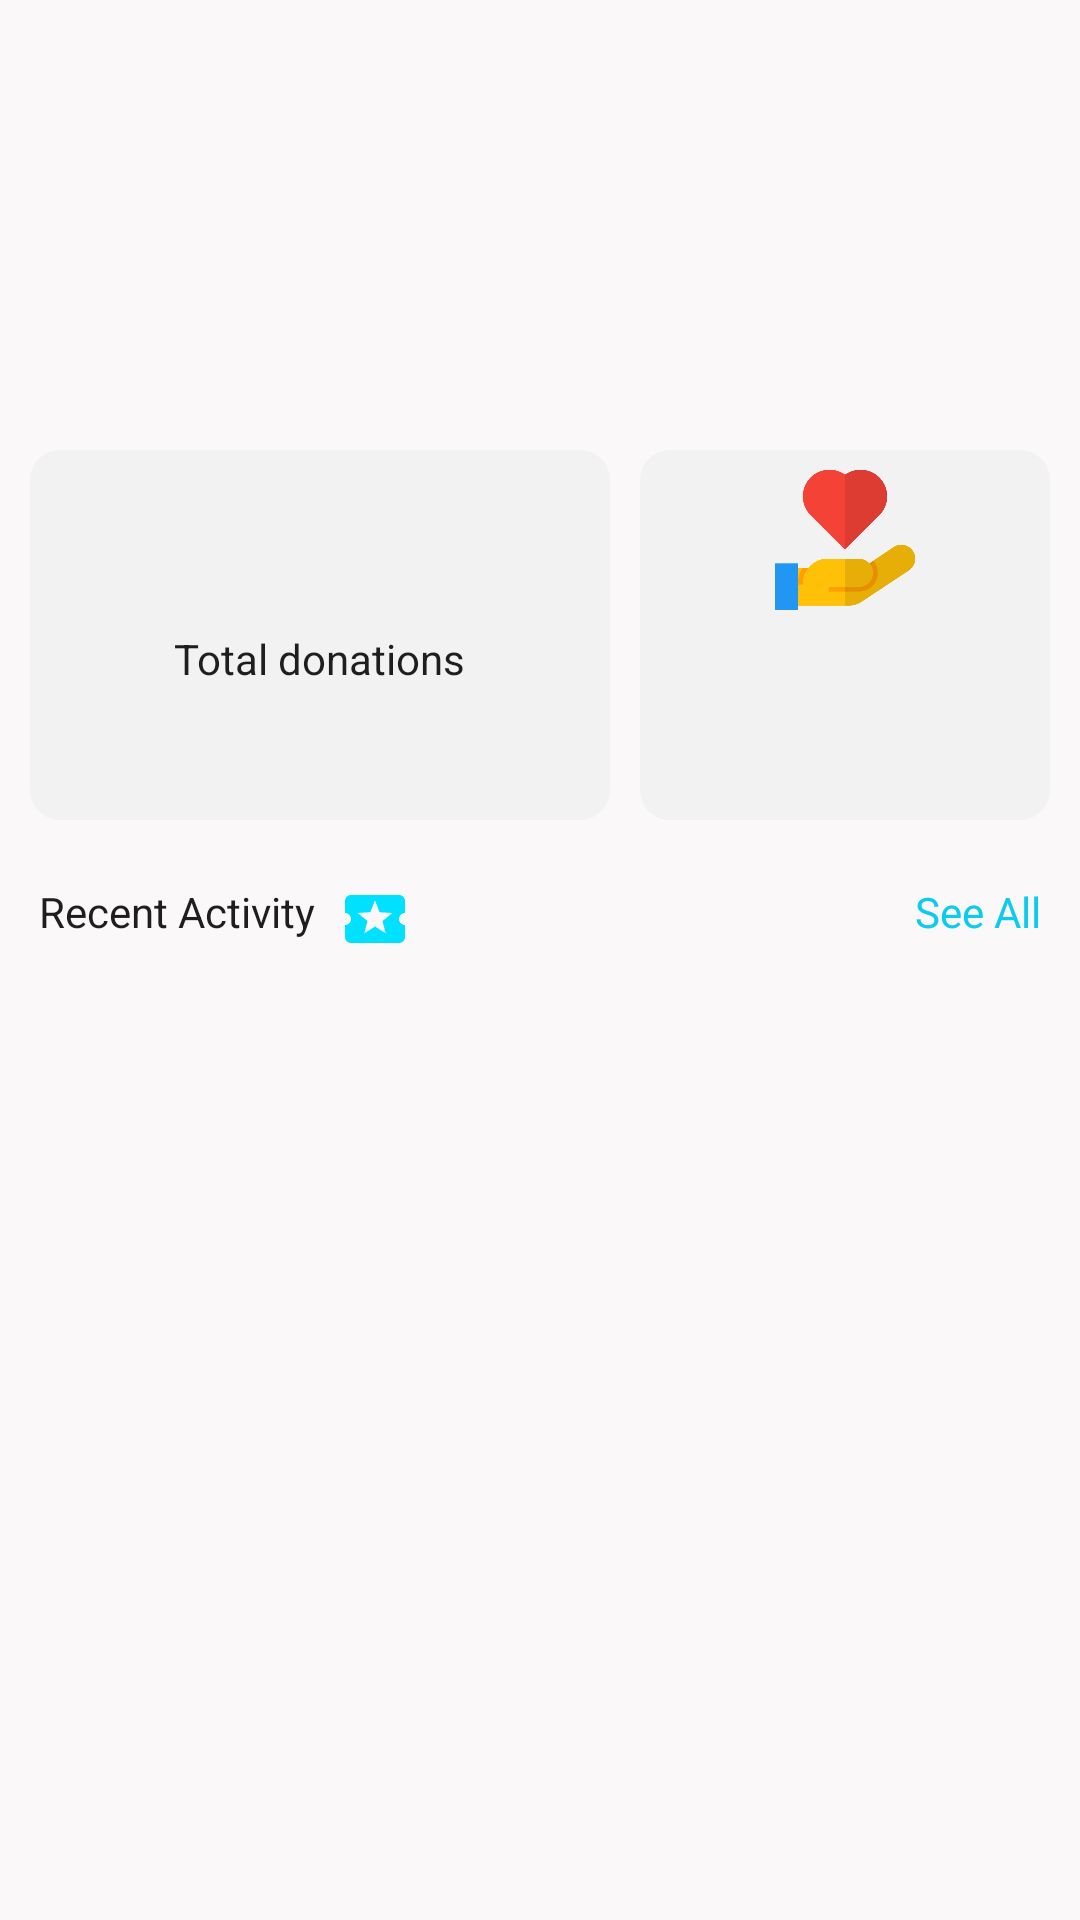

Android layout source for this screen:
<!-- AndroidManifest.xml: application theme Theme.ChakulaConnect -->
<!-- res/layout/fragment_dashboard.xml -->
<?xml version="1.0" encoding="utf-8"?>
<androidx.constraintlayout.widget.ConstraintLayout xmlns:android="http://schemas.android.com/apk/res/android"
    xmlns:tools="http://schemas.android.com/tools"
    android:layout_width="match_parent"
    android:layout_height="match_parent"
    xmlns:app="http://schemas.android.com/apk/res-auto"
    android:theme="@style/Theme.ChakulaConnect"
    android:background="?attr/colorPrimaryVariant"
    tools:context=".Dashboard">
        <ScrollView
            android:layout_width="match_parent"
            android:layout_height="0dp"
            app:layout_constraintTop_toTopOf="parent"
            app:layout_constraintStart_toStartOf="parent"
            app:layout_constraintEnd_toEndOf="parent">
            <androidx.constraintlayout.widget.ConstraintLayout
                android:layout_width="match_parent"
                android:layout_height="match_parent"
                android:padding="5dp">









                <androidx.viewpager2.widget.ViewPager2
                    android:layout_width="match_parent"
                    android:layout_height="130dp"
                    app:layout_constraintTop_toTopOf="parent"
                    app:layout_constraintStart_toStartOf="parent"
                    android:layout_marginTop="5dp"
                    android:padding="5dp"
                    app:layout_constraintEnd_toEndOf="parent"
                    android:id="@+id/vp_dash_one"/>

                <LinearLayout
                    android:layout_width="match_parent"
                    android:layout_height="wrap_content"
                    android:orientation="horizontal"
                    android:layout_marginTop="5dp"
                    app:layout_constraintTop_toBottomOf="@id/vp_dash_one"
                    android:id="@+id/llDonationRec">
                    <LinearLayout
                        android:layout_width="wrap_content"
                        android:layout_height="wrap_content"
                        android:orientation="vertical"
                        android:layout_margin="5dp"
                        android:id="@+id/llTotalDonations"
                        android:padding="5dp"
                        android:background="@drawable/light_bg"
                        android:gravity="center_horizontal"
                        android:layout_weight="1">
                        <ImageView
                            android:layout_width="50dp"
                            android:layout_height="50dp"
                            android:src="@drawable/donations"/>
                        <TextView
                            android:layout_width="wrap_content"
                            android:layout_height="wrap_content"
                            android:padding="5dp"
                            android:text="Total donations"/>
                        <TextView
                            android:layout_width="wrap_content"
                            android:layout_height="wrap_content"
                            android:textStyle="bold"
                            android:id="@+id/lblTotalDonations"
                            android:padding="5dp"
                            android:textSize="18sp" />
                    </LinearLayout>
                    <LinearLayout
                        android:layout_width="wrap_content"
                        android:layout_height="wrap_content"
                        android:orientation="vertical"
                        android:gravity="center_horizontal"
                        android:id="@+id/llMyDonationsRequest"
                        android:background="@drawable/light_bg"
                        android:padding="5dp"
                        android:layout_margin="5dp"
                        android:layout_weight="1">
                        <ImageView
                            android:layout_width="50dp"
                            android:layout_height="50dp"
                            android:src="@drawable/love"/>
                        <TextView
                            android:layout_width="wrap_content"
                            android:layout_height="wrap_content"
                            android:padding="5dp"
                            android:id="@+id/txtMyTotalDonateRequest" />

                        <TextView
                            android:id="@+id/lblMyTotalDonateRequest"
                            android:layout_width="wrap_content"
                            android:layout_height="wrap_content"
                            android:padding="5dp"
                            android:textSize="18sp"
                            android:textStyle="bold" />
                    </LinearLayout>
                </LinearLayout>
                <com.jjoe64.graphview.GraphView
                    android:layout_width="match_parent"
                    android:layout_height="200dp"
                    android:id="@+id/graphDashboard"
                    android:layout_marginTop="5dp"
                    android:visibility="gone"
                    app:layout_constraintTop_toBottomOf="@id/llDonationRec"/>

                <androidx.constraintlayout.widget.ConstraintLayout
                    android:layout_width="match_parent"
                    android:layout_height="wrap_content"
                    android:layout_marginTop="8dp"
                    app:layout_constraintTop_toBottomOf="@id/graphDashboard">

                    <TextView
                        android:layout_width="wrap_content"
                        android:layout_height="wrap_content"
                        android:text="Recent Activity"
                        android:id="@+id/txt_activity_label"
                        android:padding="8dp"
                        android:drawableEnd="@drawable/local_activity"
                        android:drawablePadding="8dp"
                        app:layout_constraintTop_toTopOf="parent"
                        app:layout_constraintStart_toStartOf="parent"/>
                    <TextView
                        android:layout_width="wrap_content"
                        android:layout_height="wrap_content"
                        android:padding="8dp"
                        android:text="See All"
                        android:textColor="@color/info"
                        app:layout_constraintTop_toTopOf="parent"
                        app:layout_constraintEnd_toEndOf="parent"
                        android:id="@+id/txt_btn_see_all_activity"/>
                    <androidx.recyclerview.widget.RecyclerView
                        android:layout_width="match_parent"
                        android:layout_height="wrap_content"
                        app:layout_constraintTop_toBottomOf="@id/txt_activity_label"
                        android:id="@+id/rv_activity"
                        android:padding="8dp"
                        android:layout_marginTop="5dp"
                        app:layout_constraintStart_toStartOf="parent"/>
                </androidx.constraintlayout.widget.ConstraintLayout>
            </androidx.constraintlayout.widget.ConstraintLayout>
        </ScrollView>


</androidx.constraintlayout.widget.ConstraintLayout>
<!-- resources referenced by this layout -->
<resources>
  <color name="info">#0dcaf0</color>
  <!-- drawable edit_text_bg (drawable) -->
  <?xml version="1.0" encoding="utf-8"?>
  <shape xmlns:android="http://schemas.android.com/apk/res/android"
      android:shape="rectangle">
      <solid
          android:color="?attr/colorSecondary"></solid>
      <corners
          android:radius="15px"></corners>
      <stroke
          android:width="1px"
          android:color="#454551"/>
  
  </shape>
  <!-- drawable light_bg (drawable) -->
  <?xml version="1.0" encoding="utf-8"?>
  <shape xmlns:android="http://schemas.android.com/apk/res/android"
      android:shape="rectangle">
      <solid android:color="?attr/colorOnPrimary" />
      <corners
          android:radius="10dp"></corners>
      <stroke
          android:color="@color/primaryDark"></stroke>
  </shape>
  <!-- drawable local_activity (drawable) -->
  <vector android:height="24dp" android:tint="#00E1FF"
      android:viewportHeight="24" android:viewportWidth="24"
      android:width="24dp" xmlns:android="http://schemas.android.com/apk/res/android">
      <path android:fillColor="@android:color/white" android:pathData="M20,12c0,-1.1 0.9,-2 2,-2L22,6c0,-1.1 -0.9,-2 -2,-2L4,4c-1.1,0 -1.99,0.9 -1.99,2v4c1.1,0 1.99,0.9 1.99,2s-0.89,2 -2,2v4c0,1.1 0.9,2 2,2h16c1.1,0 2,-0.9 2,-2v-4c-1.1,0 -2,-0.9 -2,-2zM15.58,16.8L12,14.5l-3.58,2.3 1.08,-4.12 -3.29,-2.69 4.24,-0.25L12,5.8l1.54,3.95 4.24,0.25 -3.29,2.69 1.09,4.11z"/>
  </vector>
  <!-- drawable love: png bitmap (drawable, 13393 bytes) -->
  <style name="Theme.ChakulaConnect" parent="Theme.MaterialComponents.DayNight">
          
          <item name="colorPrimary">@color/primaryColor</item>
          <item name="colorPrimaryVariant">#FAF8F8</item>
          <item name="colorOnPrimary">@color/LightGrey</item>
          
          <item name="colorSecondary">@color/white</item>
          <item name="colorSecondaryVariant">@color/teal_700</item>
          <item name="colorOnSecondary">@color/black</item>
          
          <item name="android:statusBarColor">?attr/colorPrimary</item>
          
          <item name="homeAsUpIndicator">@drawable/custom_back_icon</item>
          <item name="android:textColor">@color/primaryDark</item>
          <item name="android:textCursorDrawable">@drawable/custom_cursor</item>
  
      </style>
  <color name="primaryDark">#1E1E1E</color>
  <color name="primaryColor">#F58634</color>
  <color name="LightGrey">#F2F2F2</color>
  <color name="white">#FFFFFFFF</color>
  <color name="teal_700">#FF018786</color>
  <color name="black">#FF000000</color>
  <!-- drawable custom_cursor (drawable) -->
  <?xml version="1.0" encoding="utf-8"?>
  <shape xmlns:android="http://schemas.android.com/apk/res/android"
      android:shape="rectangle">
      <solid android:color="@color/info"></solid>
      <size android:width="2dp"></size>
  
  </shape>
</resources>
